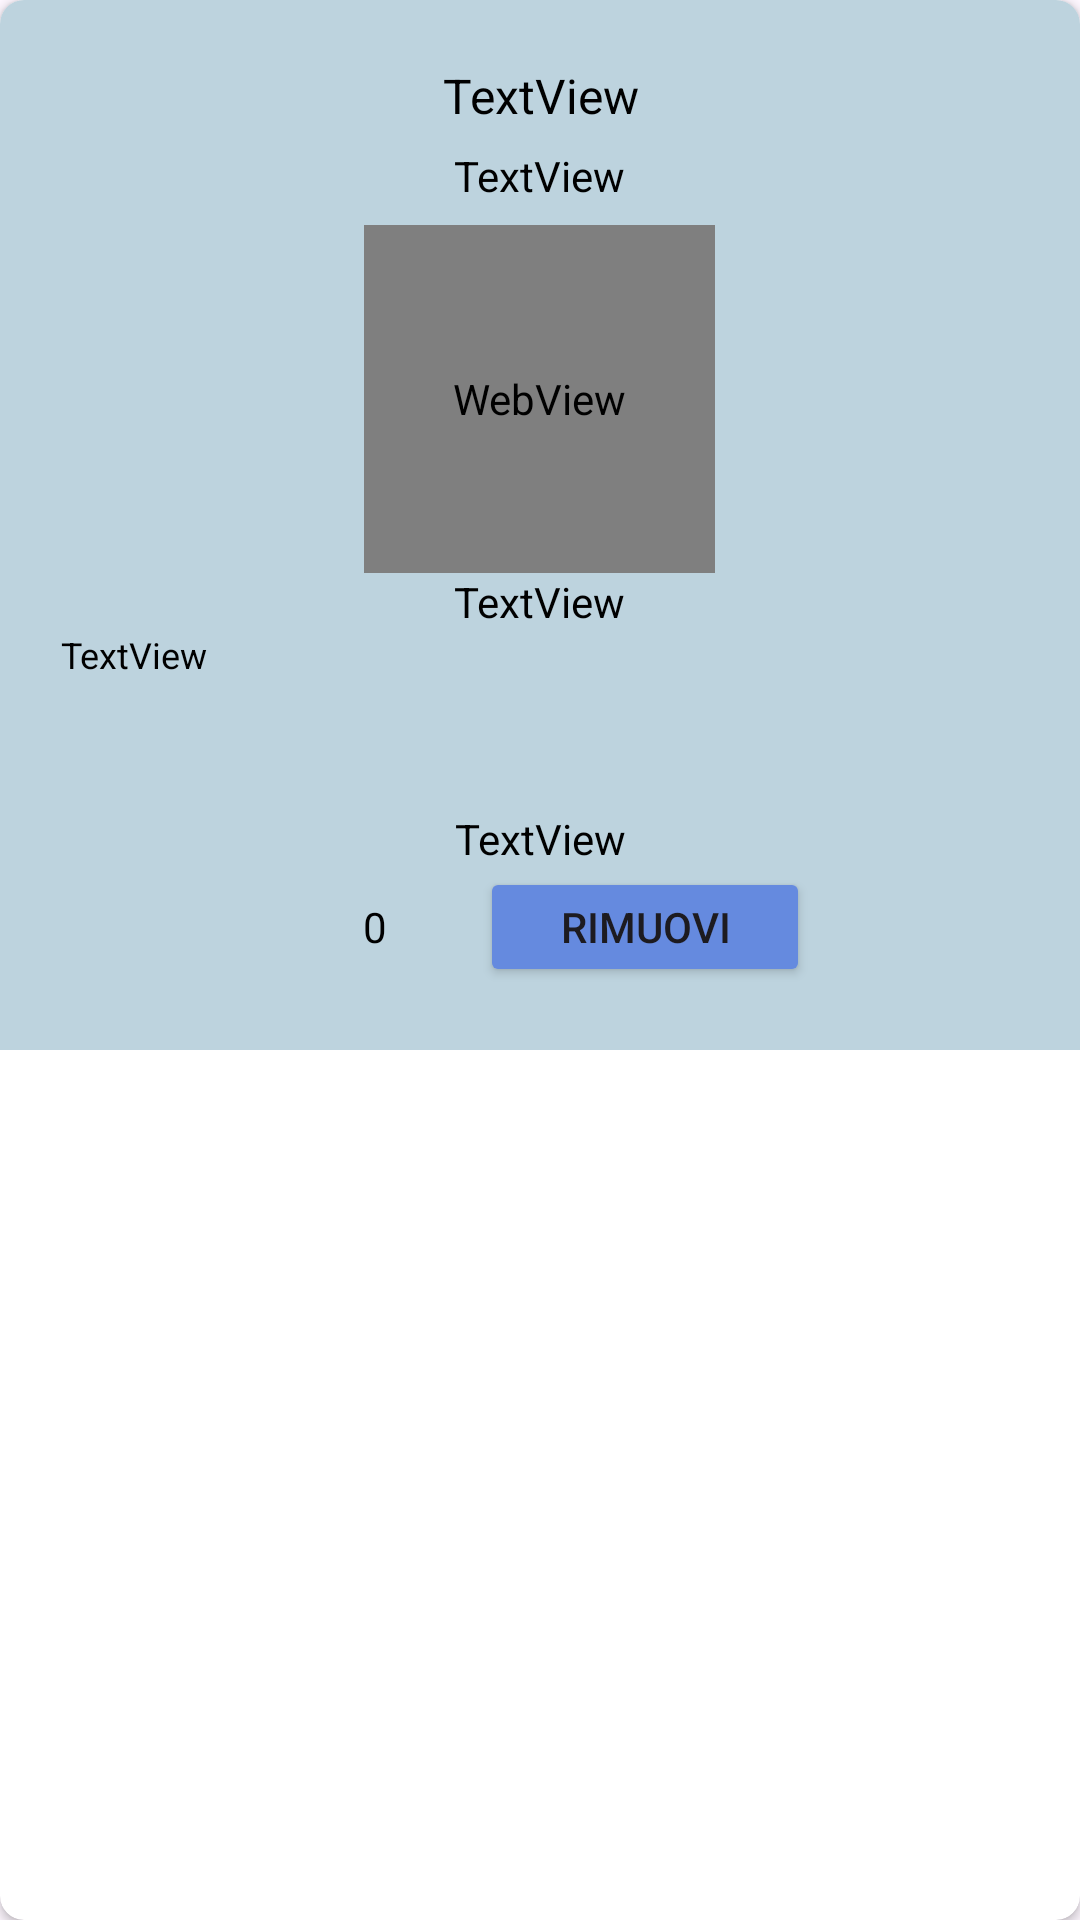

Reconstruct the res/layout file that produces this screen, plus the resources it refers to.
<!-- AndroidManifest.xml: application theme Theme.LibreriaUlisse -->
<!-- res/layout/cartacarrello.xml -->
<?xml version="1.0" encoding="utf-8"?>
<androidx.cardview.widget.CardView xmlns:android="http://schemas.android.com/apk/res/android"
    xmlns:app="http://schemas.android.com/apk/res-auto"
    android:layout_width="match_parent"
    android:layout_height="wrap_content"
    android:layout_margin="8dp"
    app:cardCornerRadius="8dp">

    <LinearLayout
        android:layout_width="match_parent"
        android:layout_height="350dp"
        android:background="@color/blu_chiaro"
        android:gravity="center"
        android:orientation="vertical"
        android:padding="16dp">

        <TextView
            android:id="@+id/titolo"
            android:layout_width="wrap_content"
            android:layout_height="28dp"
            android:text="TextView"
            android:textColor="@color/black"
            android:textSize="16dp"
            android:textAlignment="center"
            app:layout_constraintBottom_toBottomOf="parent"
            app:layout_constraintEnd_toEndOf="parent"
            app:layout_constraintStart_toStartOf="parent"
            app:layout_constraintTop_toTopOf="parent"
            app:layout_constraintVertical_bias="0.0" />

        <TextView
            android:id="@+id/autore"
            android:layout_width="wrap_content"
            android:layout_height="26dp"
            android:text="TextView"
            android:textColor="@color/black"
            android:textAlignment="center"
            app:layout_constraintBottom_toBottomOf="parent"
            app:layout_constraintEnd_toEndOf="parent"
            app:layout_constraintHorizontal_bias="0.498"
            app:layout_constraintStart_toStartOf="parent"
            app:layout_constraintTop_toBottomOf="@+id/titolo"
            app:layout_constraintVertical_bias="0.0" />

        <WebView
            android:id="@+id/imageView"
            android:layout_width="117dp"
            android:layout_height="116dp"
            app:layout_constraintBottom_toBottomOf="parent"
            app:layout_constraintEnd_toEndOf="parent"
            app:layout_constraintHorizontal_bias="0.502"
            app:layout_constraintStart_toStartOf="parent"
            app:layout_constraintTop_toBottomOf="@+id/autore"
            app:layout_constraintVertical_bias="0.0" />

        <TextView
            android:id="@+id/genere"
            android:layout_width="wrap_content"
            android:layout_height="wrap_content"
            android:text="TextView"
            android:textColor="@color/black"
            android:textSize="14dp"
            android:textAlignment="center"
            app:layout_constraintBottom_toBottomOf="parent"
            app:layout_constraintEnd_toEndOf="parent"
            app:layout_constraintHorizontal_bias="0.498"
            app:layout_constraintStart_toStartOf="parent"
            app:layout_constraintTop_toBottomOf="@+id/imageView"
            app:layout_constraintVertical_bias="0.01999998" />

        <TextView
            android:id="@+id/descrizione"
            android:layout_width="319dp"
            android:layout_height="60dp"
            android:text="TextView"
            android:textSize="12dp"
            android:textColor="@color/black"
            android:textAlignment="inherit"
            app:layout_constraintBottom_toBottomOf="parent"
            app:layout_constraintEnd_toEndOf="parent"
            app:layout_constraintStart_toStartOf="parent"
            app:layout_constraintTop_toBottomOf="@+id/genere"
            app:layout_constraintVertical_bias="0.0" />

        <TextView
            android:id="@+id/prezzo"
            android:layout_width="100dp"
            android:layout_height="wrap_content"
            android:text="TextView"
            android:textColor="@color/black"
            android:textSize="14dp"
            android:textAlignment="center"
            app:layout_constraintBottom_toBottomOf="parent"
            app:layout_constraintEnd_toEndOf="parent"
            app:layout_constraintStart_toStartOf="parent"
            app:layout_constraintTop_toBottomOf="@+id/descrizione"
            app:layout_constraintVertical_bias="0.0" />

        <LinearLayout
            android:layout_width="wrap_content"
            android:layout_height="wrap_content"
            android:gravity="center"
            android:orientation="horizontal">

            <TextView
                android:id="@+id/quantita"
                android:layout_width="70dp"
                android:layout_height="wrap_content"
                android:text="0"
                android:ems="10"
                android:textColor="@color/black"
                android:textSize="14dp"
                android:backgroundTint="@color/blu_chiaro"
                android:textColorHint="@color/grey"
                android:gravity="center"
                android:textAlignment="center" />

            <Button
                android:id="@+id/rimuovi"
                android:text="Rimuovi"
                android:layout_width="110dp"
                android:layout_height="40dp"
                android:backgroundTint="@color/blu_intermedio"
                app:layout_constraintBottom_toBottomOf="parent"
                app:layout_constraintEnd_toEndOf="parent"
                app:layout_constraintHorizontal_bias="0.098"
                app:layout_constraintStart_toEndOf="@+id/quantita"
                app:layout_constraintTop_toBottomOf="@+id/prezzo"
                app:layout_constraintVertical_bias="0.262"/>

        </LinearLayout>

    </LinearLayout>

</androidx.cardview.widget.CardView>
<!-- resources referenced by this layout -->
<resources>
  <color name="black">#FF000000</color>
  <color name="blu_chiaro">#BDD3DE</color>
  <color name="blu_intermedio">#658ADF</color>
  <color name="grey">#696969</color>
  <style name="Theme.LibreriaUlisse" parent="Base.Theme.LibreriaUlisse" />
  <style name="Base.Theme.LibreriaUlisse" parent="Theme.Material3.DayNight.NoActionBar">
          
          
      </style>
</resources>
